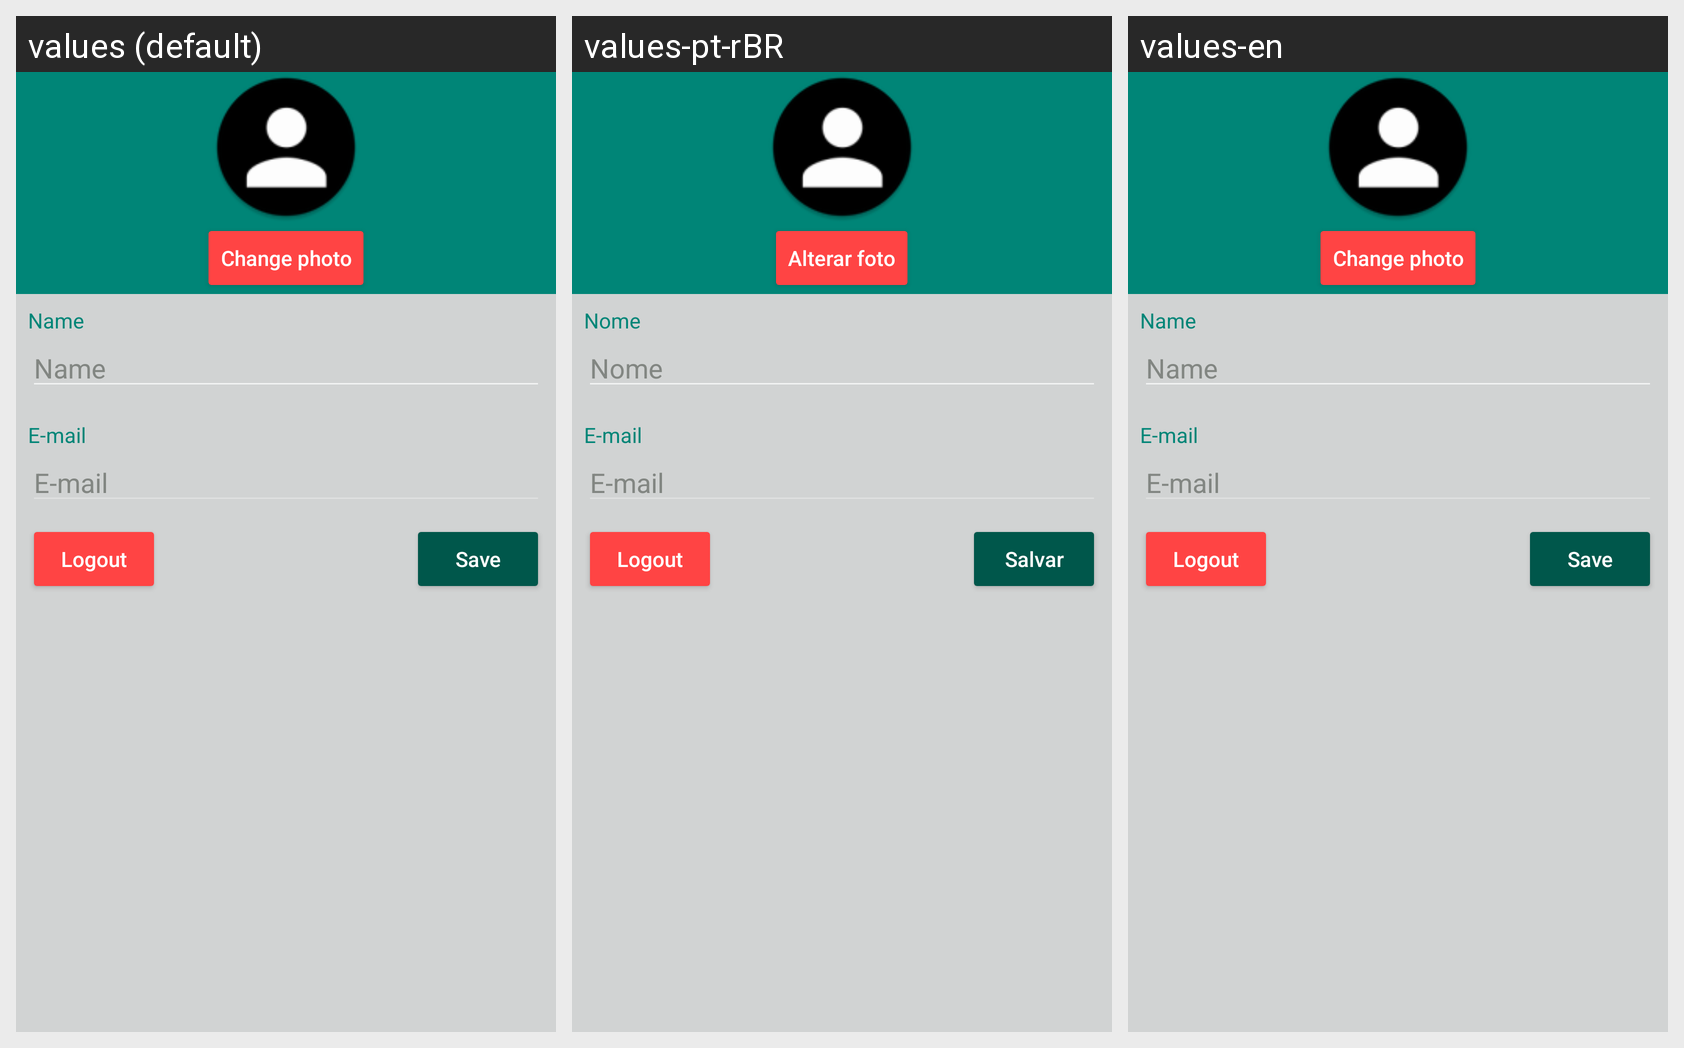

Here is an Android app screen in its default locale and in the app's own translations. Write out the translated-string differences for the strings that appear on this screen.
Android screen res/layout/content_manage.xml rendered under 3 locales, left to right: values (default), values-pt-rBR, values-en. Device: Nexus 5 (rendered at 1080×1920; each locale shown at half size, 540×960, under a caption strip naming it); theme Theme.AppCompat.NoActionBar.
Strings drawn on this screen, with the default value and each locale's value (text and hints the layout hard-codes, and strings that could not be matched under every locale, appear in the picture but are not listed):

change_image
  values: Change photo
  values-pt-rBR: Alterar foto
  values-en: Change photo  [not translated; the default value is used]

name
  values: Name
  values-pt-rBR: Nome
  values-en: Name  [not translated; the default value is used]

e_mail
  values: E-mail
  values-pt-rBR: E-mail  [not translated; the default value is used]
  values-en: E-mail  [not translated; the default value is used]

save
  values: Save
  values-pt-rBR: Salvar
  values-en: Save  [not translated; the default value is used]

logout
  values: Logout
  values-pt-rBR: Logout  [not translated; the default value is used]
  values-en: Logout  [not translated; the default value is used]
